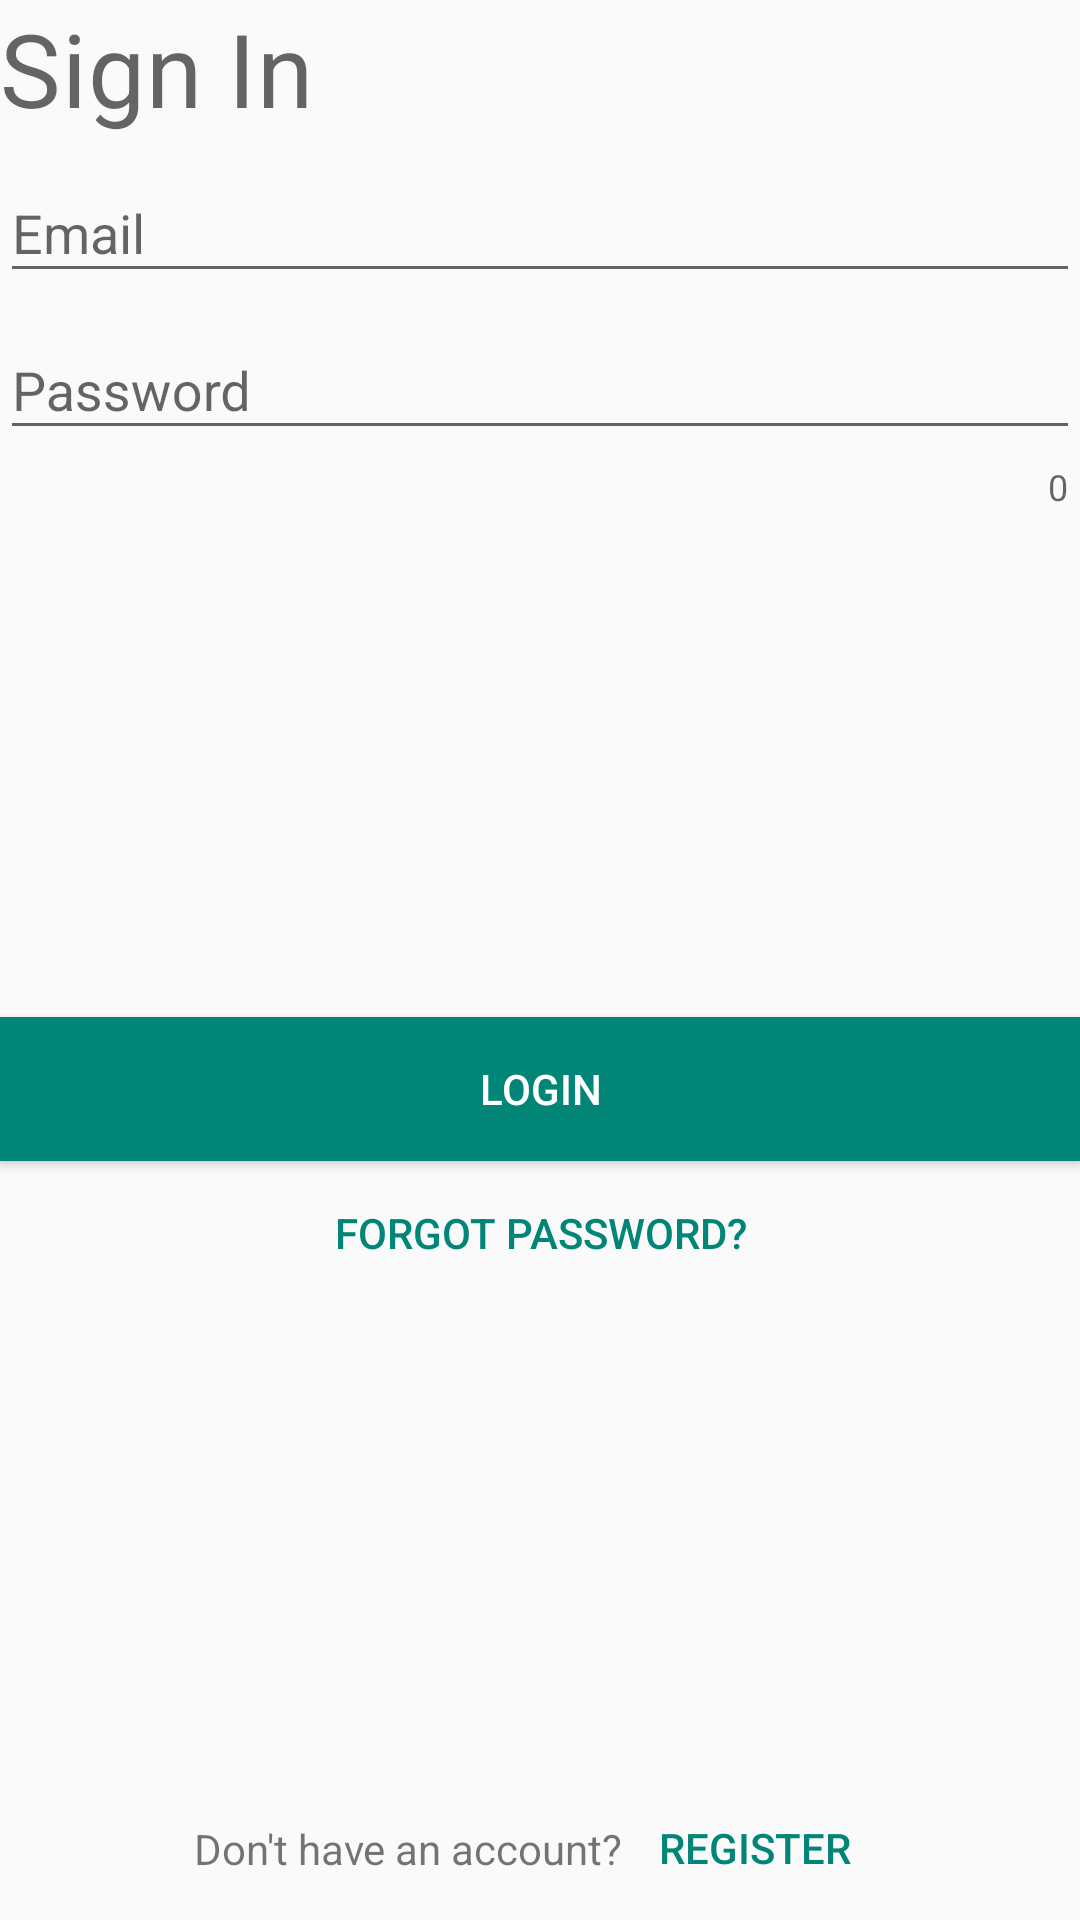

The Android layout XML behind this screen, and the referenced resources:
<!-- AndroidManifest.xml: application theme AppTheme -->
<!-- res/layout/activity_login.xml -->
<?xml version="1.0" encoding="utf-8"?>
<androidx.constraintlayout.widget.ConstraintLayout xmlns:android="http://schemas.android.com/apk/res/android"
    xmlns:app="http://schemas.android.com/apk/res-auto"
    xmlns:tools="http://schemas.android.com/tools"
    android:layout_width="match_parent"
    android:layout_height="match_parent"
    tools:context=".activities.LoginActivity"
    android:layout_margin="@dimen/activity_padding">



    <TextView
        android:id="@+id/tv_sign_in"
        android:layout_width="match_parent"
        android:layout_height="wrap_content"
        android:text="@string/sign_in"
        android:textAppearance="@style/TextAppearance.MaterialComponents.Headline4"
        app:layout_constraintTop_toTopOf="parent"
        app:layout_constraintStart_toStartOf="parent"
        />

    <com.google.android.material.textfield.TextInputLayout
        android:id="@+id/til_login_email"
        android:layout_width="match_parent"
        android:layout_height="wrap_content"
        app:layout_constraintTop_toBottomOf="@id/tv_sign_in"
        app:layout_constraintStart_toStartOf="parent"
        app:layout_constraintEnd_toEndOf="parent"
        app:layout_constraintBottom_toTopOf="@+id/til_login_password"
        >

        <com.google.android.material.textfield.TextInputEditText
            android:id="@+id/et_login_email"
            android:layout_width="match_parent"
            android:layout_height="wrap_content"
            android:hint="@string/hint_email"
            android:inputType="textEmailAddress"
            />
    </com.google.android.material.textfield.TextInputLayout>

    <com.google.android.material.textfield.TextInputLayout
        android:id="@+id/til_login_password"
        android:layout_width="match_parent"
        android:layout_height="wrap_content"
        app:counterEnabled="true"
        app:layout_constraintTop_toBottomOf="@id/til_login_email"
        app:layout_constraintStart_toStartOf="parent"
        app:layout_constraintEnd_toEndOf="parent">

        <com.google.android.material.textfield.TextInputEditText
            android:id="@+id/et_login_password"
            android:layout_width="match_parent"
            android:layout_height="wrap_content"
            android:hint="@string/hint_password"
            android:inputType="textPassword"
            />
    </com.google.android.material.textfield.TextInputLayout>

    <Button
        android:id="@+id/btn_login"
        android:layout_width="match_parent"
        android:layout_height="wrap_content"
        android:text="@string/login"
        android:textColor="@color/white"
        android:background="@color/colorPrimary"
        app:layout_constraintVertical_bias="0.4"
        app:layout_constraintTop_toBottomOf="@id/til_login_password"
        app:layout_constraintStart_toStartOf="parent"
        app:layout_constraintEnd_toEndOf="parent"
        app:layout_constraintBottom_toBottomOf="parent"
        />

    <Button
        android:id="@+id/btn_forgot_pass"
        android:layout_width="wrap_content"
        android:layout_height="wrap_content"
        android:text="@string/forgot_pass"
        android:textColor="@color/colorPrimary"
        android:background="@null"
        app:layout_constraintTop_toBottomOf="@id/btn_login"
        app:layout_constraintStart_toStartOf="parent"
        app:layout_constraintEnd_toEndOf="parent"
        />

    <TextView
        android:id="@+id/tv_not_registered"
        android:layout_width="wrap_content"
        android:layout_height="wrap_content"
        android:text="@string/not_registered"
        app:layout_constraintStart_toStartOf="parent"
        app:layout_constraintEnd_toStartOf="@+id/btn_register"
        app:layout_constraintBottom_toBottomOf="@+id/btn_register"
        app:layout_constraintTop_toTopOf="@+id/btn_register"
        app:layout_constraintHorizontal_chainStyle="packed"
        />
    <Button
        android:id="@+id/btn_register"
        android:layout_width="wrap_content"
        android:layout_height="wrap_content"
        android:text="@string/register"
        android:textColor="@color/colorPrimary"
        app:layout_constraintStart_toEndOf="@id/tv_not_registered"
        app:layout_constraintEnd_toEndOf="parent"
        app:layout_constraintBottom_toBottomOf="parent"
        android:background="@null"
        />
</androidx.constraintlayout.widget.ConstraintLayout>
<!-- resources referenced by this layout -->
<resources>
  <color name="colorPrimary">#008577</color>
  <color name="white">#FFFFFF</color>
  <dimen name="activity_padding">16dp</dimen>
  <string name="forgot_pass">Forgot password?</string>
  <string name="hint_email">Email</string>
  <string name="hint_password">Password</string>
  <string name="login">LOGIN</string>
  <string name="not_registered">Don\'t have an account?</string>
  <string name="register">REGISTER</string>
  <string name="sign_in">Sign In</string>
  <style name="AppTheme" parent="Theme.AppCompat.Light.DarkActionBar">
          
          <item name="colorPrimary">@color/colorPrimary</item>
          <item name="colorPrimaryDark">@color/colorPrimaryDark</item>
          <item name="colorAccent">@color/colorAccent</item>
      </style>
  <color name="colorPrimaryDark">#00574B</color>
  <color name="colorAccent">#D81B60</color>
</resources>
